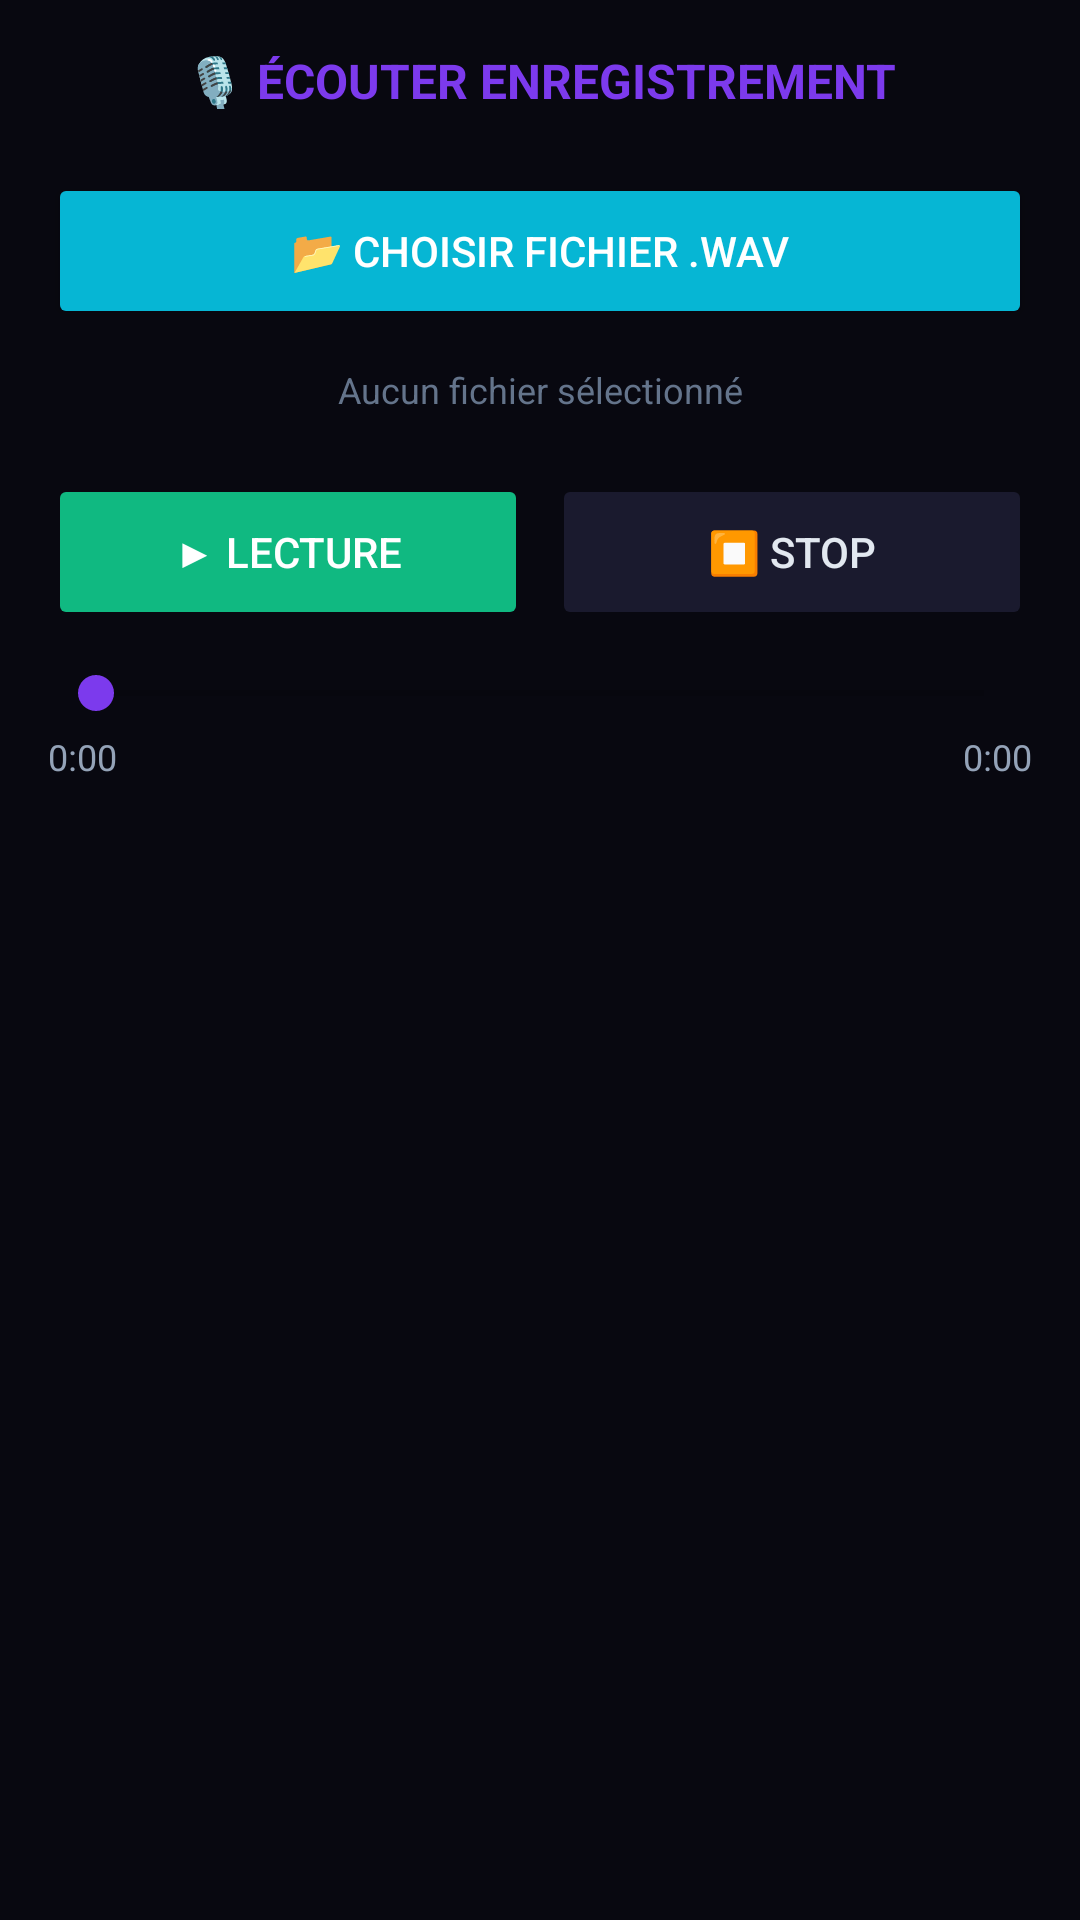

The Android layout XML behind this screen, and the referenced resources:
<!-- AndroidManifest.xml: application theme Theme.EcouteurDebug -->
<!-- res/layout/fragment_ecouter.xml -->
<?xml version="1.0" encoding="utf-8"?>
<ScrollView xmlns:android="http://schemas.android.com/apk/res/android"
    android:layout_width="match_parent"
    android:layout_height="match_parent"
    android:background="#080810"
    android:clipToPadding="false"
    android:paddingBottom="160dp">

    <LinearLayout
        android:layout_width="match_parent"
        android:layout_height="wrap_content"
        android:orientation="vertical"
        android:padding="16dp">

        <TextView
            android:layout_width="match_parent"
            android:layout_height="wrap_content"
            android:text="🎙 ÉCOUTER ENREGISTREMENT"
            android:textColor="#7c3aed"
            android:textSize="16sp"
            android:textStyle="bold"
            android:gravity="center"
            android:layout_marginBottom="20dp"/>

        <Button android:id="@+id/btnPickWav"
            android:layout_width="match_parent" android:layout_height="52dp"
            android:text="📂 Choisir fichier .wav"
            android:backgroundTint="#06b6d4" android:textColor="#ffffff"
            android:layout_marginBottom="12dp"
                android:maxLines="1"/>

        <TextView android:id="@+id/tvEcouteurFile"
            android:layout_width="match_parent" android:layout_height="wrap_content"
            android:text="Aucun fichier sélectionné"
            android:textColor="#64748b" android:textSize="12sp"
            android:gravity="center" android:layout_marginBottom="20dp"
            android:ellipsize="middle" android:maxLines="2"/>

        <LinearLayout android:layout_width="match_parent" android:layout_height="wrap_content"
            android:orientation="horizontal" android:layout_marginBottom="12dp"
            android:gravity="center_vertical">
            <Button android:id="@+id/btnEcouteurPlay"
                android:layout_width="0dp" android:layout_height="52dp" android:layout_weight="1"
                android:text="▶ Lecture" android:backgroundTint="#10b981" android:textColor="#ffffff"
                android:layout_marginEnd="8dp" android:enabled="false"
                android:maxLines="1"/>
            <Button android:id="@+id/btnEcouteurStop"
                android:layout_width="0dp" android:layout_height="52dp" android:layout_weight="1"
                android:text="⏹ Stop" android:backgroundTint="#1a1a2e" android:textColor="#e2e8f0"
                android:enabled="false"
                android:maxLines="1"/>
        </LinearLayout>

        <SeekBar android:id="@+id/seekEcouteur"
            android:layout_width="match_parent" android:layout_height="wrap_content"
            android:layout_marginBottom="4dp"
            android:progressTint="#7c3aed" android:thumbTint="#7c3aed"/>

        <LinearLayout android:layout_width="match_parent" android:layout_height="wrap_content"
            android:orientation="horizontal" android:layout_marginBottom="16dp">
            <TextView android:id="@+id/tvEcouteurNow"
                android:layout_width="0dp" android:layout_height="wrap_content"
                android:layout_weight="1"
                android:text="0:00" android:textColor="#94a3b8" android:textSize="12sp"/>
            <TextView android:id="@+id/tvEcouteurDur"
                android:layout_width="wrap_content" android:layout_height="wrap_content"
                android:text="0:00" android:textColor="#94a3b8" android:textSize="12sp"/>
        </LinearLayout>

        <TextView android:id="@+id/tvEcouteurStatus"
            android:layout_width="match_parent" android:layout_height="wrap_content"
            android:text="" android:textColor="#64748b" android:textSize="12sp"
            android:gravity="center"/>

    </LinearLayout>
</ScrollView>
<!-- resources referenced by this layout -->
<resources>
  <style name="Theme.EcouteurDebug" parent="Theme.MaterialComponents.DayNight.NoActionBar">
          <item name="colorPrimary">#7c3aed</item>
          <item name="colorPrimaryDark">#080810</item>
          <item name="colorAccent">#06b6d4</item>
          <item name="android:windowBackground">#080810</item>
          <item name="android:textColorPrimary">#e2e8f0</item>
          <item name="android:statusBarColor">#080810</item>
      </style>
</resources>
